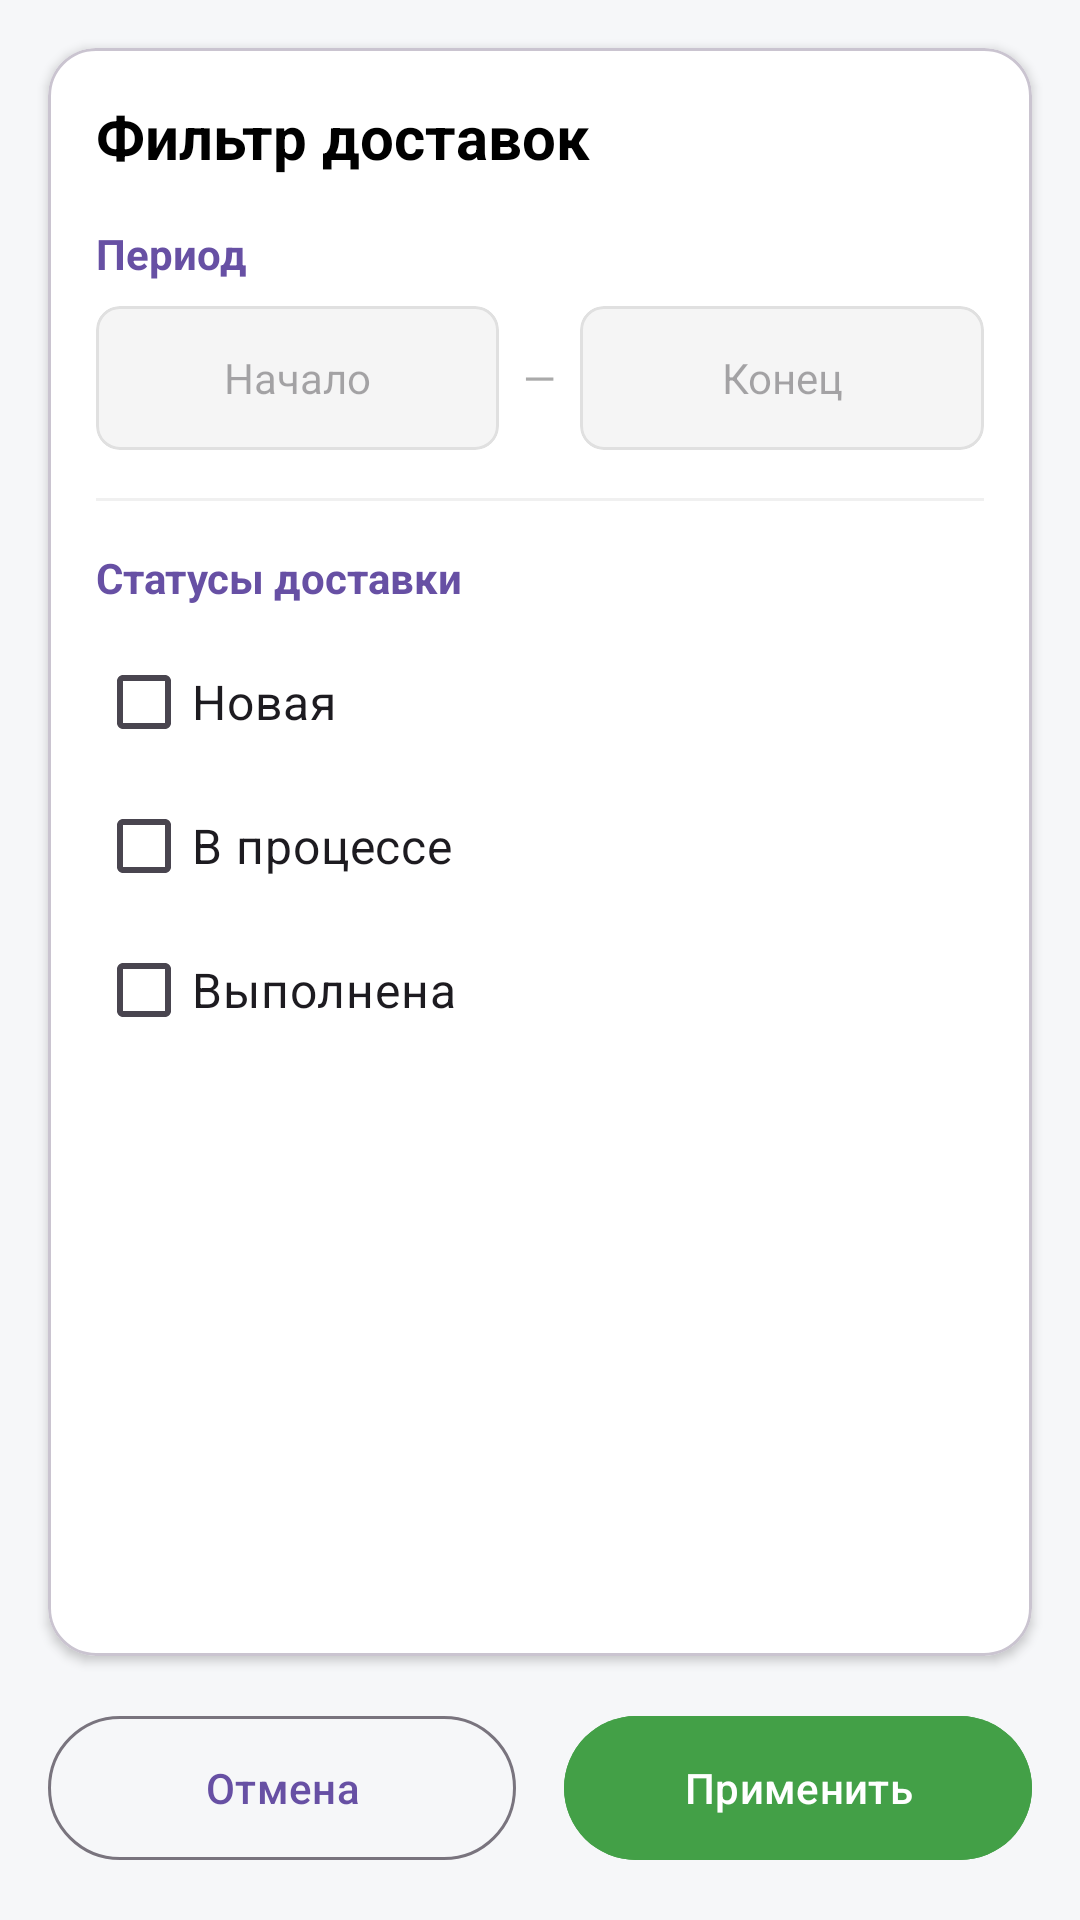

The Android layout XML behind this screen, and the referenced resources:
<!-- AndroidManifest.xml: application theme Theme.Marshmallow -->
<!-- res/layout/fragment_delivery_filter.xml -->
<?xml version="1.0" encoding="utf-8"?>
<androidx.constraintlayout.widget.ConstraintLayout xmlns:android="http://schemas.android.com/apk/res/android"
    xmlns:app="http://schemas.android.com/apk/res-auto"
    xmlns:tools="http://schemas.android.com/tools"
    android:layout_width="match_parent"
    android:layout_height="match_parent"
    android:background="@color/bg_primary"
    tools:context=".fragments.DeliveryFilterFragment">

    
    <com.google.android.material.card.MaterialCardView
        android:id="@+id/filterCard"
        android:layout_width="0dp"
        android:layout_height="0dp"
        android:layout_marginHorizontal="16dp"
        android:layout_marginTop="16dp"
        android:layout_marginBottom="16dp"
        app:cardBackgroundColor="@android:color/white"
        app:cardCornerRadius="16dp"
        app:cardElevation="2dp"
        app:layout_constraintBottom_toTopOf="@+id/buttonsContainer"
        app:layout_constraintEnd_toEndOf="parent"
        app:layout_constraintStart_toStartOf="parent"
        app:layout_constraintTop_toTopOf="parent">

        <ScrollView
            android:layout_width="match_parent"
            android:layout_height="match_parent"
            android:scrollbars="none">

            <LinearLayout
                android:layout_width="match_parent"
                android:layout_height="wrap_content"
                android:orientation="vertical"
                android:padding="16dp">

                
                <TextView
                    android:layout_width="wrap_content"
                    android:layout_height="wrap_content"
                    android:layout_marginBottom="16dp"
                    android:text="Фильтр доставок"
                    android:textColor="@android:color/black"
                    android:textSize="20sp"
                    android:textStyle="bold" />

                
                <TextView
                    android:layout_width="wrap_content"
                    android:layout_height="wrap_content"
                    android:layout_marginBottom="8dp"
                    android:text="Период"
                    android:textColor="?attr/colorPrimary"
                    android:textSize="14sp"
                    android:textStyle="bold" />

                <LinearLayout
                    android:layout_width="match_parent"
                    android:layout_height="wrap_content"
                    android:gravity="center_vertical"
                    android:orientation="horizontal">

                    
                    <com.google.android.material.card.MaterialCardView
                        android:layout_width="0dp"
                        android:layout_height="48dp"
                        android:layout_weight="1"
                        app:cardBackgroundColor="#F5F5F5"
                        app:cardCornerRadius="8dp"
                        app:cardElevation="0dp"
                        app:strokeColor="#E0E0E0"
                        app:strokeWidth="1dp">

                        <TextView
                            android:id="@+id/deliveryFilterStart"
                            android:layout_width="match_parent"
                            android:layout_height="match_parent"
                            android:gravity="center"
                            android:hint="Начало"
                            android:textColor="@android:color/black"
                            android:textSize="14sp" />
                    </com.google.android.material.card.MaterialCardView>

                    <TextView
                        android:layout_width="wrap_content"
                        android:layout_height="wrap_content"
                        android:layout_marginHorizontal="8dp"
                        android:text="—"
                        android:textColor="@android:color/darker_gray" />

                    
                    <com.google.android.material.card.MaterialCardView
                        android:layout_width="0dp"
                        android:layout_height="48dp"
                        android:layout_weight="1"
                        app:cardBackgroundColor="#F5F5F5"
                        app:cardCornerRadius="8dp"
                        app:cardElevation="0dp"
                        app:strokeColor="#E0E0E0"
                        app:strokeWidth="1dp">

                        <TextView
                            android:id="@+id/deliveryFilterEnd"
                            android:layout_width="match_parent"
                            android:layout_height="match_parent"
                            android:gravity="center"
                            android:hint="Конец"
                            android:textColor="@android:color/black"
                            android:textSize="14sp" />
                    </com.google.android.material.card.MaterialCardView>
                </LinearLayout>

                <View
                    android:layout_width="match_parent"
                    android:layout_height="1dp"
                    android:layout_marginVertical="16dp"
                    android:background="#F0F0F0" />

                
                <TextView
                    android:id="@+id/textView3"
                    android:layout_width="wrap_content"
                    android:layout_height="wrap_content"
                    android:layout_marginBottom="8dp"
                    android:text="Статусы доставки"
                    android:textColor="?attr/colorPrimary"
                    android:textSize="14sp"
                    android:textStyle="bold" />

                <com.google.android.material.checkbox.MaterialCheckBox
                    android:id="@+id/checkBoxNew"
                    android:layout_width="match_parent"
                    android:layout_height="wrap_content"
                    android:minHeight="48dp"
                    android:text="Новая"
                    android:textSize="16sp" />

                <com.google.android.material.checkbox.MaterialCheckBox
                    android:id="@+id/checkBoxInProgress"
                    android:layout_width="match_parent"
                    android:layout_height="wrap_content"
                    android:minHeight="48dp"
                    android:text="В процессе"
                    android:textSize="16sp" />

                <com.google.android.material.checkbox.MaterialCheckBox
                    android:id="@+id/checkBoxDone"
                    android:layout_width="match_parent"
                    android:layout_height="wrap_content"
                    android:minHeight="48dp"
                    android:text="Выполнена"
                    android:textSize="16sp" />

            </LinearLayout>
        </ScrollView>
    </com.google.android.material.card.MaterialCardView>

    
    <LinearLayout
        android:id="@+id/buttonsContainer"
        android:layout_width="match_parent"
        android:layout_height="wrap_content"
        android:orientation="horizontal"
        android:paddingHorizontal="16dp"
        android:paddingBottom="16dp"
        app:layout_constraintBottom_toBottomOf="parent"
        app:layout_constraintEnd_toEndOf="parent"
        app:layout_constraintStart_toStartOf="parent">

        <com.google.android.material.button.MaterialButton
            android:id="@+id/deliveryFilterCancel"
            style="@style/Widget.Material3.Button.OutlinedButton"
            android:layout_width="0dp"
            android:layout_height="56dp"
            android:layout_marginEnd="8dp"
            android:layout_weight="1"
            android:text="Отмена"
            app:cornerRadius="28dp" />

        <com.google.android.material.button.MaterialButton
            android:id="@+id/deliveryFilterApply"
            android:layout_width="0dp"
            android:layout_height="56dp"
            android:layout_marginStart="8dp"
            android:layout_weight="1"
            android:backgroundTint="@color/btn_issue_bg"
            android:text="Применить"
            android:textColor="@android:color/white"
            app:cornerRadius="28dp" />

    </LinearLayout>

</androidx.constraintlayout.widget.ConstraintLayout>
<!-- resources referenced by this layout -->
<resources>
  <color name="bg_primary">#F6F7F9</color>
  <style name="Theme.Marshmallow" parent="Theme.Material3.Light.NoActionBar">
          
          <item name="colorPrimary">@color/purple_500</item>
          <item name="colorPrimaryVariant">@color/purple_700</item>
          <item name="colorOnPrimary">@color/white</item>
          
          
          <item name="colorSecondary">@color/teal_200</item>
          <item name="colorSecondaryVariant">@color/teal_700</item>
          <item name="colorOnSecondary">@color/black</item>
          
          
          <item name="android:statusBarColor">?attr/colorPrimaryVariant</item>
  
          
          <item name="colorSurface">@color/white</item>
          <item name="colorOnSurface">@android:color/black</item>
          
          
          <item name="actionBarPopupTheme">@style/ThemeOverlay.Marshmallow.Popup</item>
          
          
          <item name="android:textColorPrimary">@android:color/black</item>
  
          
      </style>
  <color name="purple_500">#FF6200EE</color>
  <color name="purple_700">#FF3700B3</color>
  <color name="white">#FFFFFF</color>
  <color name="teal_200">#FF03DAC5</color>
  <color name="teal_700">#FF018786</color>
  <color name="black">#FF000000</color>
  <style name="ThemeOverlay.Marshmallow.Popup" parent="ThemeOverlay.Material3.Light">
          
          <item name="android:colorBackground">@android:color/white</item>
          
          <item name="android:textColorPrimary">@android:color/black</item>
          
          <item name="colorOnSurface">@android:color/black</item>
      </style>
</resources>
